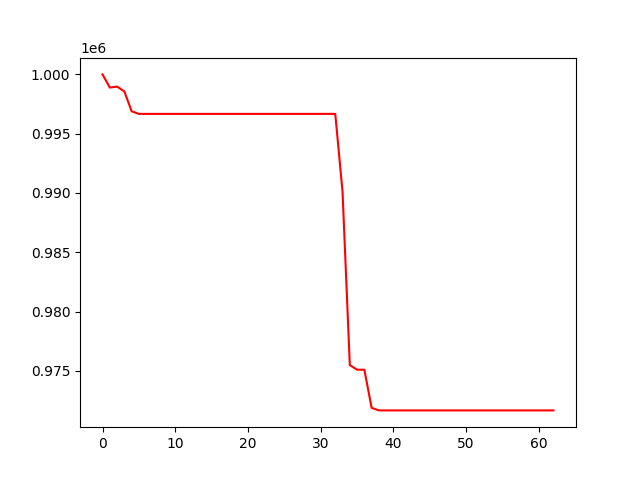

Values plotted in this chart, from the file beside it:
, 0
0, 1000000
1, 998892
2, 998971
3, 998564
4, 996889
5, 996669
6, 996669
7, 996669
8, 996669
9, 996669
10, 996669
11, 996669
12, 996669
13, 996669
14, 996669
15, 996669
16, 996669
17, 996669
18, 996669
19, 996669
20, 996669
21, 996669
22, 996669
23, 996669
24, 996669
25, 996669
26, 996669
27, 996669
28, 996669
29, 996669
30, 996669
31, 996669
32, 996669
33, 990094
34, 975486
35, 975099
36, 975099
37, 971880
38, 971667
39, 971667
40, 971667
41, 971667
42, 971667
43, 971667
44, 971667
45, 971667
46, 971667
47, 971667
48, 971667
49, 971667
50, 971667
51, 971667
52, 971667
53, 971667
54, 971667
55, 971667
56, 971667
57, 971667
58, 971667
59, 971667
... 3 more rows
